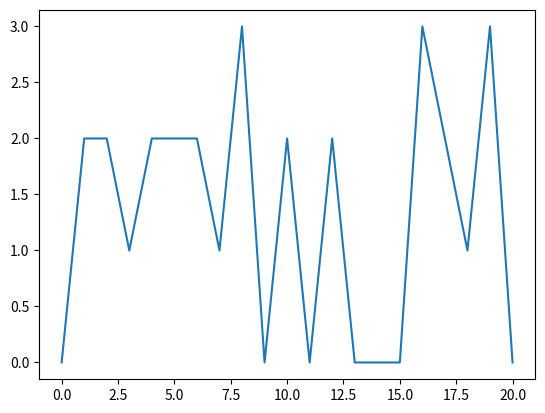

Write Python code to recreate this figure.
#Import the required modules
import numpy as np
import pandas as pd
import matplotlib.pyplot as plt

#Here we create our DNA-Sequence

seq = "AGGCGGGCTAGAGAAATGCTA"
seq_list = list(seq)

encoding = {
    "A":0 ,
    "C":1 ,
    "G":2 ,
    "T":3
}

encoded_array = np.array([encoding[base] for base in seq])
#---------------- NUMPY ----------------

#Python Version: Length of the sequence
length = len(seq)

print(length)

#Numpy Version: Length of the sequence
length_numpy = np.size(seq_list)

print(length_numpy)
print("")
#---------------------------

#Python Version: Count each nucleotide
counts = {base: 0 for base in encoding.keys()}
for base in seq:
    counts[base] += 1

print(counts)

#Numpy Version: Count each nucleotide
unique, counts = np.unique(encoded_array, return_counts=True)
nucleotides_count = {base: int(count) for base, count in zip(encoding.keys(), counts)}

print(nucleotides_count)
print("")
#---------------------------

#GC-Content Python
gc = seq.count("G") + seq.count("C")
gc_percentage = ((gc)/len(seq)) * 100

print(f'{gc_percentage}%')

#GC-Content Numpy
gc_mask = np.isin(encoded_array, [1,2])
gc_percentage_numpy = gc_mask.mean() * 100

print(f'{gc_percentage_numpy}%')
print("")
#---------------- PANDAS ----------------

positions = np.arange(len(seq))

dataframe = pd.DataFrame({
    "Position":positions,
    "Base": seq_list,
    "Numeric": encoded_array
})

#dataframe.to_csv("sequence_table.csv", index=False)
print(dataframe)

#---------------- BONUS: MATPLOTLIB ----------------

plot = plt.plot(positions, encoded_array)
plt.show()
